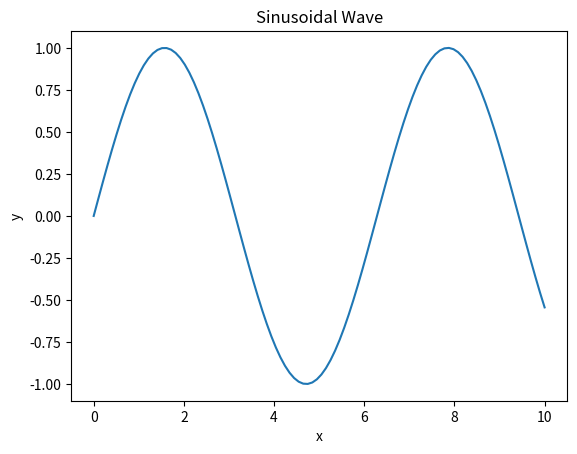

This figure's Python source:
import matplotlib.pyplot as plt
import numpy as np

# create data
x = np.linspace(0, 10, 100)
y = np.sin(x)

# plot data
plt.plot(x, y)
plt.xlabel("x")
plt.ylabel("y")
plt.title("Sinusoidal Wave")
plt.show()
